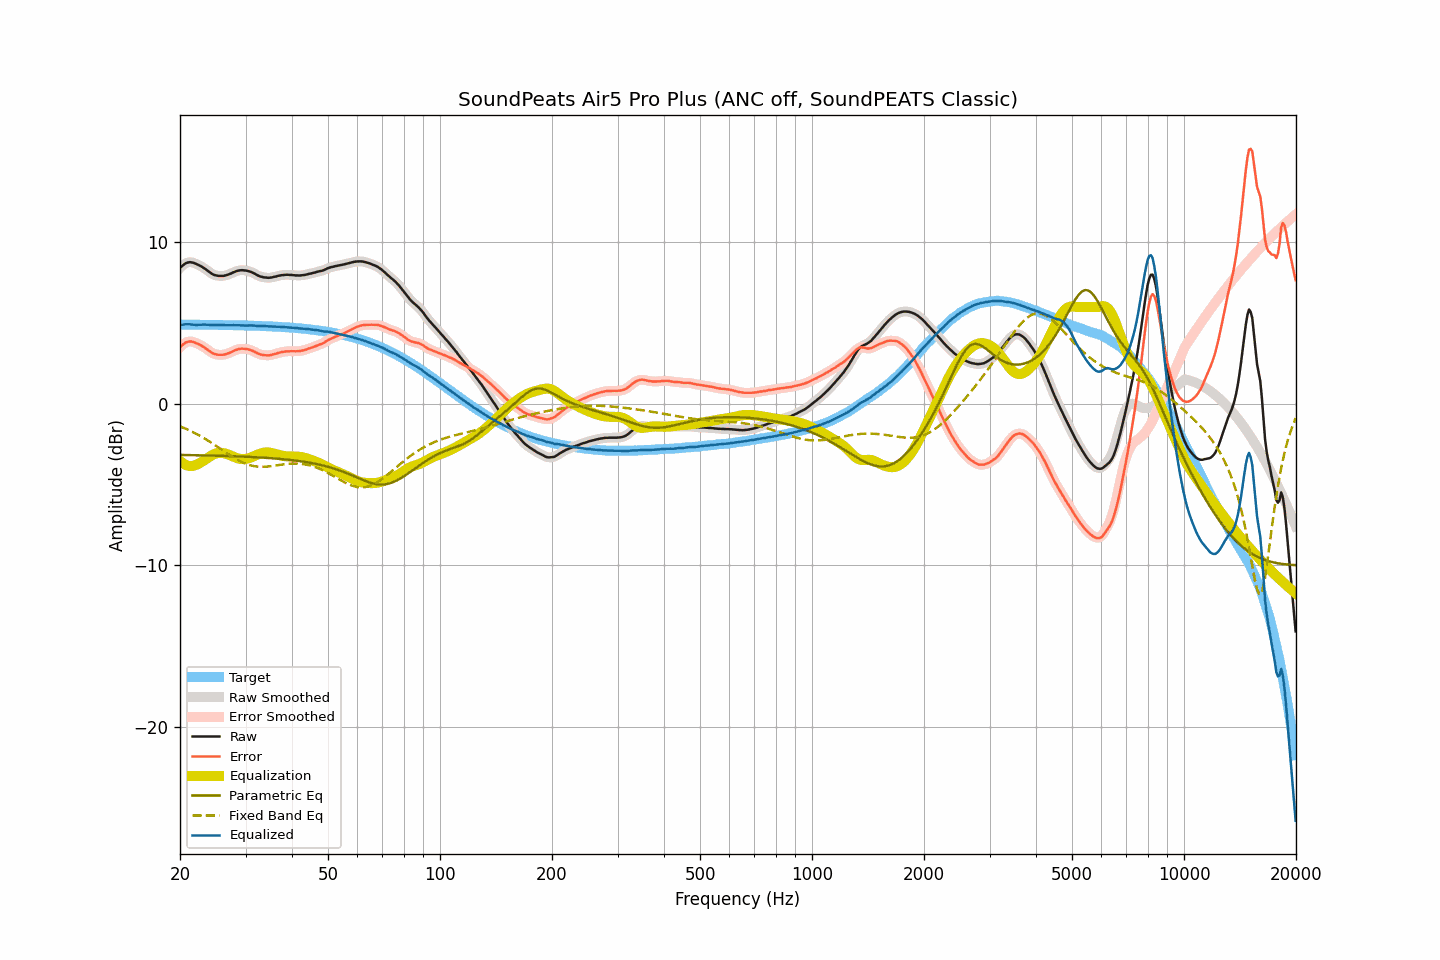

The file beside this chart, header and first rows:
frequency, raw, smoothed, error, error_smoothed, equalization, parametric_eq, fixed_band_eq, equalized_raw, equalized_smoothed, target
20.00, 8.42, 8.41, 3.51, 3.50, -3.53, -3.16, -1.39, 4.89, 4.89, 4.91
20.20, 8.51, 8.52, 3.60, 3.61, -3.61, -3.16, -1.43, 4.89, 4.90, 4.91
20.40, 8.60, 8.60, 3.69, 3.69, -3.69, -3.17, -1.47, 4.91, 4.91, 4.91
20.61, 8.68, 8.67, 3.77, 3.76, -3.75, -3.17, -1.52, 4.93, 4.92, 4.91
20.81, 8.73, 8.73, 3.82, 3.82, -3.80, -3.17, -1.56, 4.93, 4.93, 4.91
21.02, 8.76, 8.76, 3.85, 3.85, -3.83, -3.17, -1.60, 4.93, 4.93, 4.91
21.23, 8.78, 8.77, 3.87, 3.87, -3.85, -3.17, -1.65, 4.93, 4.92, 4.91
21.44, 8.77, 8.77, 3.86, 3.86, -3.86, -3.17, -1.70, 4.91, 4.91, 4.91
21.66, 8.75, 8.75, 3.84, 3.84, -3.84, -3.18, -1.75, 4.91, 4.91, 4.91
21.87, 8.72, 8.71, 3.81, 3.81, -3.81, -3.18, -1.80, 4.90, 4.90, 4.90
22.09, 8.67, 8.67, 3.76, 3.77, -3.78, -3.18, -1.85, 4.89, 4.89, 4.90
22.31, 8.63, 8.63, 3.72, 3.72, -3.73, -3.18, -1.90, 4.89, 4.89, 4.90
22.54, 8.58, 8.58, 3.68, 3.68, -3.68, -3.18, -1.96, 4.90, 4.90, 4.90
22.76, 8.53, 8.53, 3.63, 3.63, -3.62, -3.19, -2.01, 4.90, 4.90, 4.90
22.99, 8.47, 8.47, 3.57, 3.57, -3.56, -3.19, -2.07, 4.91, 4.91, 4.90
23.22, 8.41, 8.41, 3.51, 3.51, -3.50, -3.19, -2.13, 4.91, 4.91, 4.90
23.45, 8.34, 8.33, 3.44, 3.44, -3.43, -3.19, -2.19, 4.91, 4.91, 4.90
23.69, 8.26, 8.26, 3.36, 3.36, -3.36, -3.19, -2.25, 4.90, 4.90, 4.90
23.92, 8.19, 8.19, 3.29, 3.29, -3.29, -3.20, -2.31, 4.90, 4.90, 4.90
24.16, 8.12, 8.11, 3.22, 3.22, -3.23, -3.20, -2.37, 4.89, 4.89, 4.89
24.40, 8.05, 8.05, 3.15, 3.16, -3.17, -3.20, -2.44, 4.88, 4.88, 4.89
24.65, 8.00, 8.00, 3.11, 3.11, -3.12, -3.20, -2.50, 4.88, 4.88, 4.89
24.89, 7.97, 7.97, 3.08, 3.07, -3.08, -3.21, -2.57, 4.88, 4.88, 4.89
25.14, 7.95, 7.94, 3.06, 3.05, -3.06, -3.21, -2.64, 4.89, 4.89, 4.89
25.39, 7.93, 7.93, 3.04, 3.04, -3.04, -3.21, -2.70, 4.89, 4.89, 4.89
25.65, 7.93, 7.92, 3.04, 3.04, -3.03, -3.22, -2.77, 4.89, 4.89, 4.89
25.91, 7.93, 7.92, 3.04, 3.04, -3.04, -3.22, -2.84, 4.89, 4.89, 4.89
26.16, 7.93, 7.93, 3.04, 3.05, -3.05, -3.22, -2.91, 4.88, 4.88, 4.88
26.43, 7.95, 7.95, 3.07, 3.07, -3.07, -3.22, -2.98, 4.88, 4.88, 4.88
26.69, 7.98, 7.97, 3.10, 3.09, -3.10, -3.23, -3.04, 4.88, 4.87, 4.88
26.96, 8.01, 8.01, 3.13, 3.13, -3.13, -3.23, -3.11, 4.87, 4.87, 4.88
27.23, 8.05, 8.05, 3.17, 3.17, -3.17, -3.23, -3.17, 4.87, 4.87, 4.88
27.50, 8.09, 8.09, 3.21, 3.21, -3.22, -3.24, -3.24, 4.87, 4.87, 4.87
27.77, 8.14, 8.14, 3.27, 3.26, -3.26, -3.24, -3.30, 4.88, 4.87, 4.87
28.05, 8.18, 8.18, 3.31, 3.31, -3.30, -3.24, -3.36, 4.87, 4.88, 4.87
28.33, 8.22, 8.22, 3.35, 3.35, -3.34, -3.25, -3.42, 4.88, 4.88, 4.87
28.62, 8.25, 8.25, 3.38, 3.38, -3.37, -3.25, -3.48, 4.88, 4.87, 4.87
28.90, 8.27, 8.27, 3.40, 3.40, -3.40, -3.26, -3.53, 4.87, 4.87, 4.86
29.19, 8.28, 8.28, 3.42, 3.41, -3.41, -3.26, -3.58, 4.87, 4.87, 4.86
29.48, 8.28, 8.28, 3.42, 3.42, -3.42, -3.26, -3.63, 4.86, 4.86, 4.86
29.78, 8.27, 8.27, 3.41, 3.41, -3.41, -3.27, -3.67, 4.85, 4.86, 4.86
30.08, 8.26, 8.26, 3.40, 3.40, -3.40, -3.27, -3.71, 4.85, 4.85, 4.85
30.38, 8.24, 8.24, 3.39, 3.38, -3.38, -3.28, -3.75, 4.85, 4.85, 4.85
30.68, 8.21, 8.21, 3.36, 3.36, -3.36, -3.28, -3.78, 4.85, 4.85, 4.85
30.99, 8.18, 8.18, 3.33, 3.33, -3.32, -3.29, -3.81, 4.86, 4.86, 4.85
31.30, 8.14, 8.14, 3.30, 3.29, -3.28, -3.29, -3.83, 4.86, 4.85, 4.84
31.61, 8.09, 8.09, 3.25, 3.25, -3.24, -3.30, -3.86, 4.85, 4.85, 4.84
31.93, 8.03, 8.03, 3.19, 3.19, -3.20, -3.30, -3.87, 4.83, 4.84, 4.84
32.24, 7.98, 7.98, 3.14, 3.14, -3.15, -3.31, -3.88, 4.83, 4.82, 4.83
32.57, 7.93, 7.93, 3.10, 3.10, -3.11, -3.31, -3.89, 4.82, 4.82, 4.83
32.89, 7.89, 7.89, 3.06, 3.07, -3.07, -3.32, -3.90, 4.81, 4.82, 4.83
33.22, 7.87, 7.86, 3.05, 3.04, -3.04, -3.33, -3.90, 4.82, 4.82, 4.82
33.55, 7.84, 7.84, 3.02, 3.02, -3.02, -3.33, -3.90, 4.81, 4.82, 4.82
33.89, 7.83, 7.83, 3.01, 3.01, -3.01, -3.34, -3.89, 4.82, 4.82, 4.81
34.23, 7.82, 7.81, 3.01, 3.00, -3.01, -3.34, -3.88, 4.81, 4.81, 4.81
34.57, 7.81, 7.81, 3.00, 3.01, -3.01, -3.35, -3.88, 4.80, 4.80, 4.81
34.92, 7.82, 7.82, 3.02, 3.02, -3.02, -3.36, -3.86, 4.79, 4.79, 4.80
35.27, 7.83, 7.83, 3.03, 3.04, -3.04, -3.37, -3.85, 4.79, 4.79, 4.80
35.62, 7.86, 7.85, 3.07, 3.06, -3.06, -3.37, -3.84, 4.79, 4.79, 4.79
35.97, 7.88, 7.88, 3.09, 3.09, -3.09, -3.38, -3.82, 4.79, 4.79, 4.79
... 635 more rows
